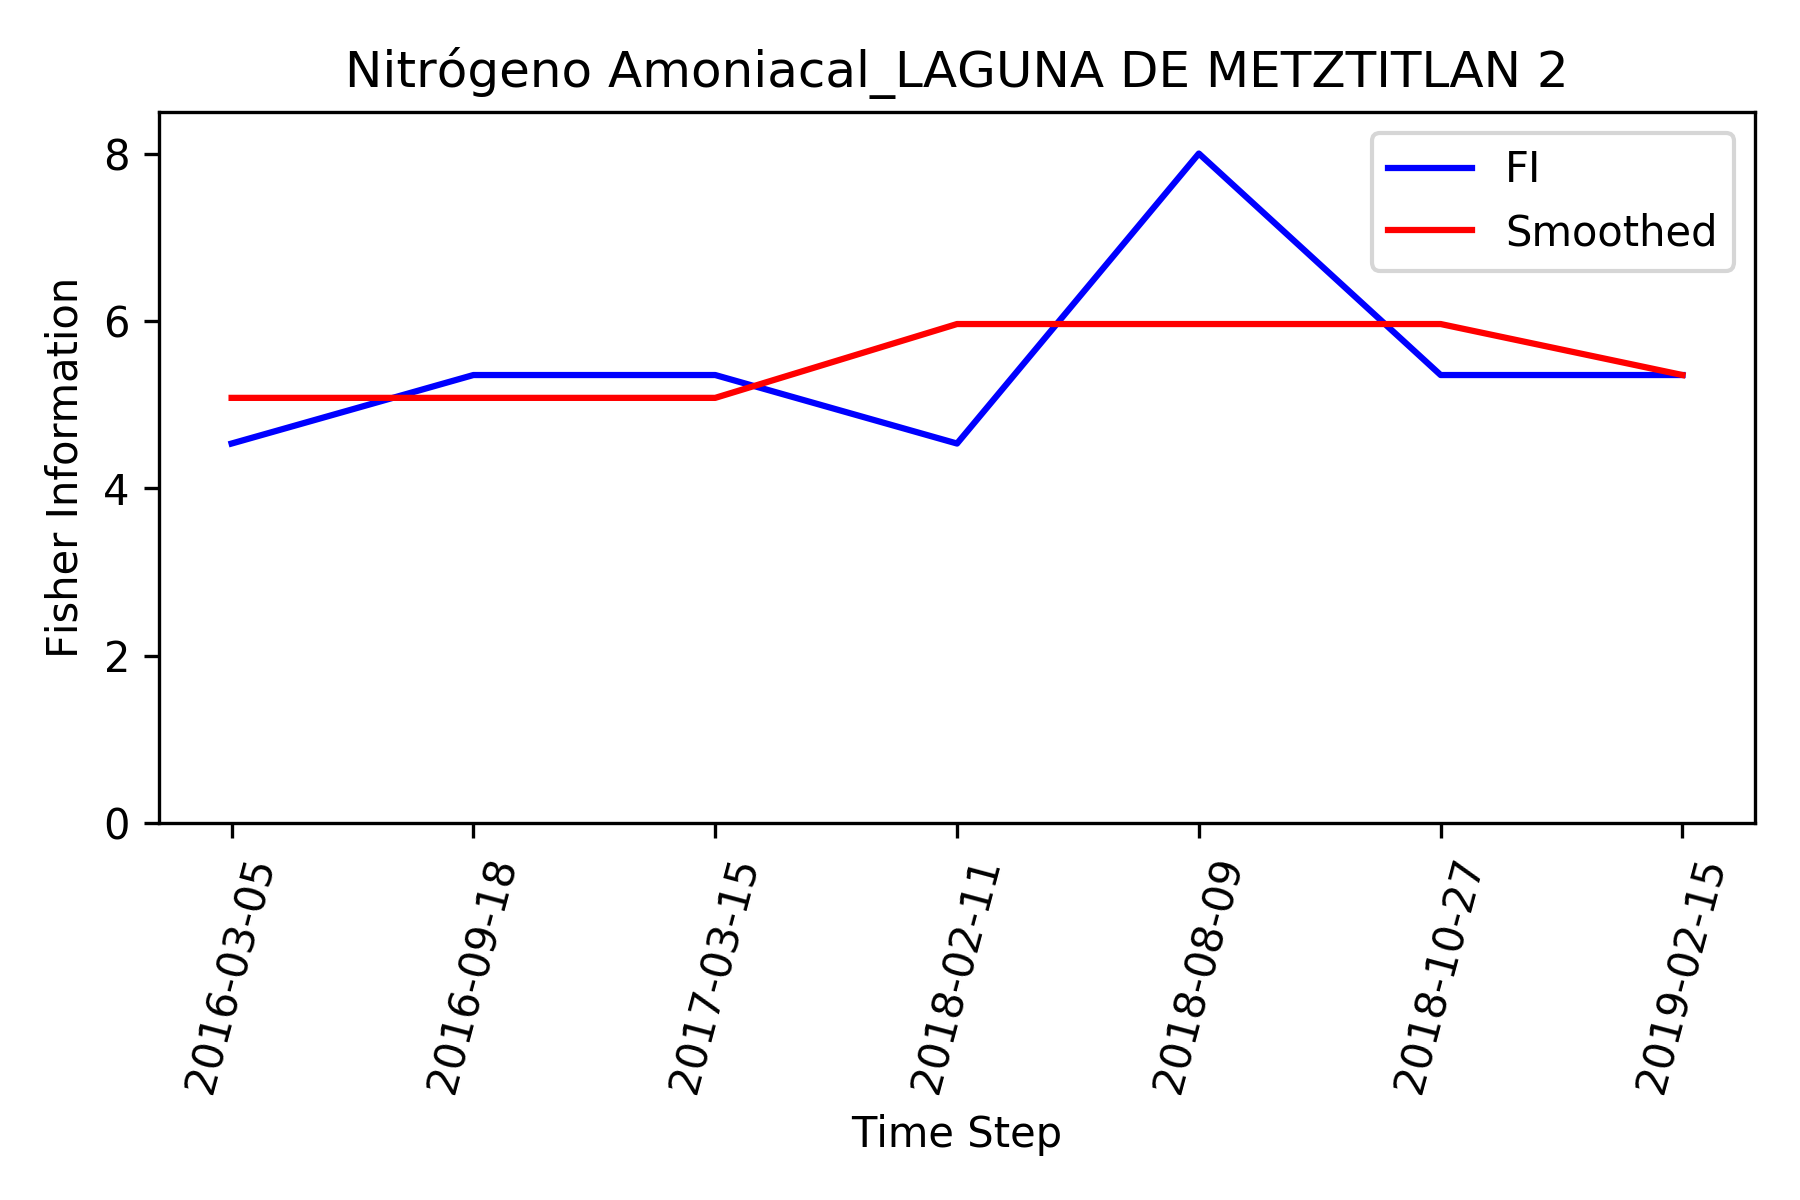

Values plotted in this chart, from the file beside it:
, Time_Step, FI, Smooth_FI
0, 2016-03-05, 4.536, 5.081
1, 2016-09-18, 5.354, 5.081
2, 2017-03-15, 5.354, 5.081
3, 2018-02-11, 4.536, 5.963
4, 2018-08-09, 8.0, 5.963
5, 2018-10-27, 5.354, 5.963
6, 2019-02-15, 5.354, 5.354
